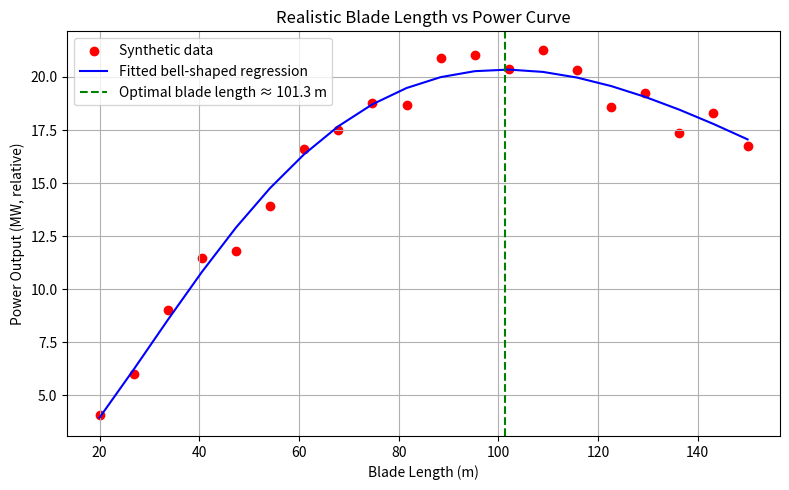

Recreate this plot in Python.
import numpy as np
import matplotlib.pyplot as plt
from scipy.optimize import curve_fit

# Blade lengths
L = np.linspace(20, 150, 20)

# "True" model: aerodynamic power minus drag/weight penalty
# k1 controls scale, k2 controls penalty for weight, drag and limits
def realistic_power(L, k1, k2):
    return k1 * L**2 * np.exp(-k2 * L)

# Generate synthetic data
true_k1, true_k2 = 0.015, 0.02
P_true = realistic_power(L, true_k1, true_k2)

# Add small noise to simulate measurement variation
rng = np.random.default_rng(42)
P_measured = P_true * (1 + 0.05 * rng.standard_normal(len(L)))

# Regression fit to measured data
popt, _ = curve_fit(realistic_power, L, P_measured, p0=[0.01, 0.01])
P_fit = realistic_power(L, *popt)

# Find optimal (maximum) blade length analytically from fitted curve
L_opt = 2 / popt[1]  # derivative of L^2 * e^{-k2 L} → 2 - k2 L = 0

# Plot
plt.figure(figsize=(8,5))
plt.scatter(L, P_measured, color='r', label='Synthetic data')
plt.plot(L, P_fit, 'b-', label='Fitted bell-shaped regression')
plt.axvline(L_opt, color='g', linestyle='--', label=f'Optimal blade length ≈ {L_opt:.1f} m')
plt.xlabel('Blade Length (m)')
plt.ylabel('Power Output (MW, relative)')
plt.title('Realistic Blade Length vs Power Curve')
plt.legend()
plt.grid(True)
plt.tight_layout()
plt.show()

print(f"Fitted model: P(L) = {popt[0]:.4f} * L^2 * exp(-{popt[1]:.4f} * L)")
print(f"Optimal blade length for max power ≈ {L_opt:.1f} m")
